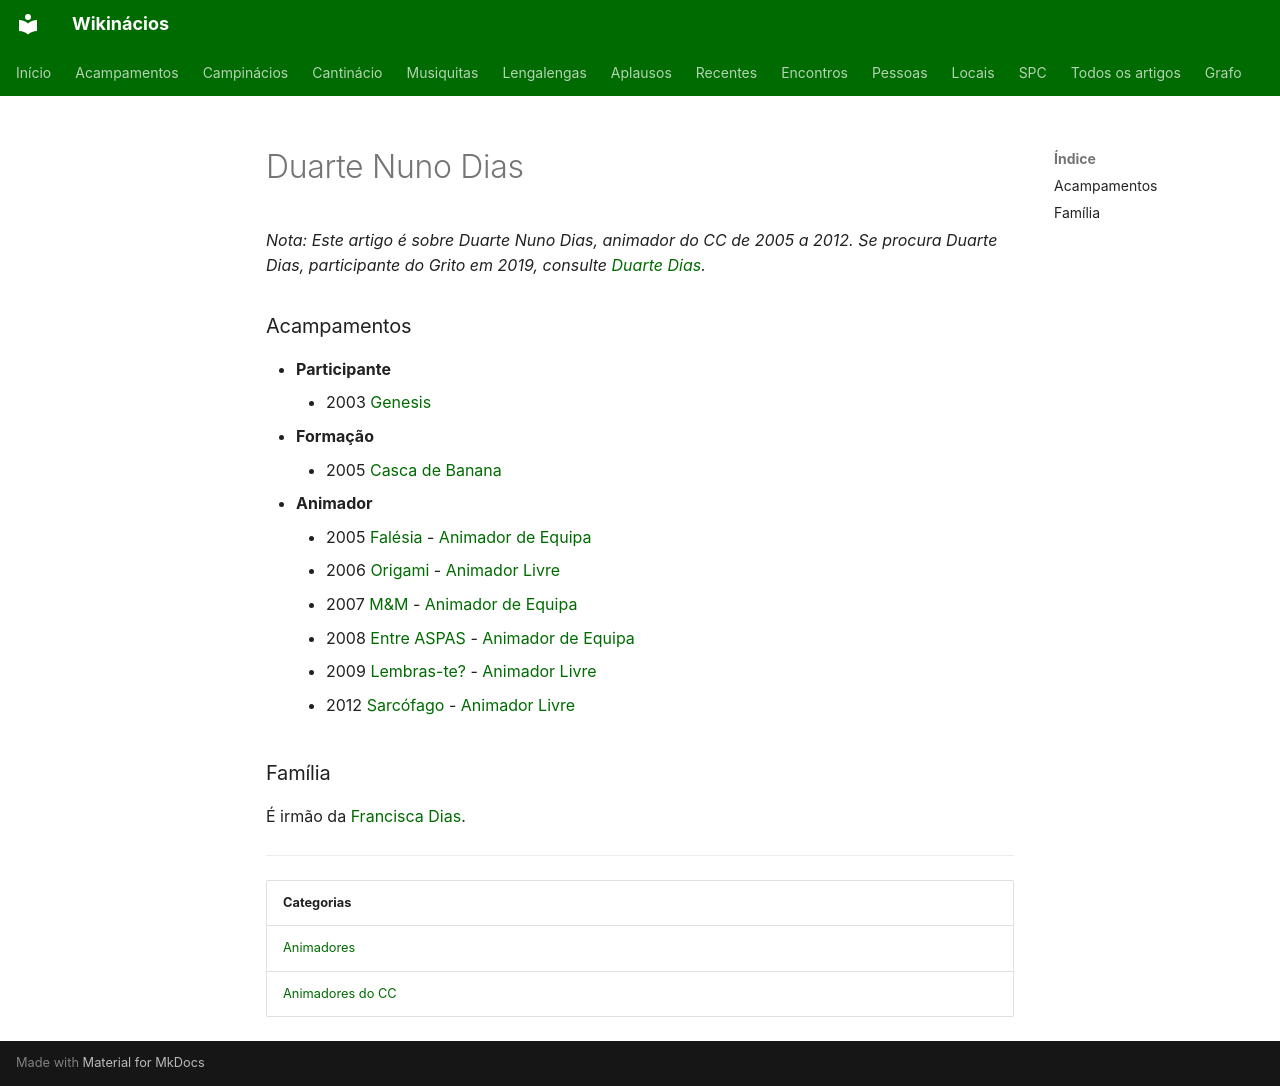

repository: neteinstein/Campinacios · page: Pessoas/D/Duarte Nuno Dias.html · generator: mkdocs

# Duarte Nuno Dias

*Nota: Este artigo é sobre Duarte Nuno Dias, animador do CC de 2005 a 2012. Se procura Duarte Dias, participante do Grito em 2019, consulte [Duarte Dias](../D/Duarte%20Dias.md).*

### Acampamentos

- **Participante**
    - 2003 [Genesis](../../Acampamentos/2003/G%C3%A9nesis%202003%20d.C..md)
- **Formação**
    - 2005 [Casca de Banana](../../Acampamentos/2005/Casca%20de%20Banana.md)
- **Animador**
    - 2005 [Falésia](../../Acampamentos/2005/Fal%C3%A9sia.md) - [Animador de Equipa](../../Cargos/Animador%20de%20Equipa.md)
    - 2006 [Origami](../../Acampamentos/2006/Origami.md) - [Animador Livre](../../Cargos/Animador%20Livre.md)
    - 2007 [M&M](../../Acampamentos/2007/M%26M.md) - [Animador de Equipa](../../Cargos/Animador%20de%20Equipa.md)
    - 2008 [Entre ASPAS](../../Acampamentos/2008/Entre%20ASPAS.md) - [Animador de Equipa](../../Cargos/Animador%20de%20Equipa.md)
    - 2009 [Lembras-te?](../../Acampamentos/2009/Lembras-te.md) - [Animador Livre](../../Cargos/Animador%20Livre.md)
    - 2012 [Sarcófago](../../Acampamentos/2012/Sarc%C3%B3fago.md) - [Animador Livre](../../Cargos/Animador%20Livre.md)

### Família

É irmão da [Francisca Dias](../F/Francisca%20Dias.md).

---


| Categorias |
| --- |
| [Animadores](../../Categorias/Animadores.md) |
| [Animadores do CC](../../Categorias/Animadores%20do%20CC.md) |
